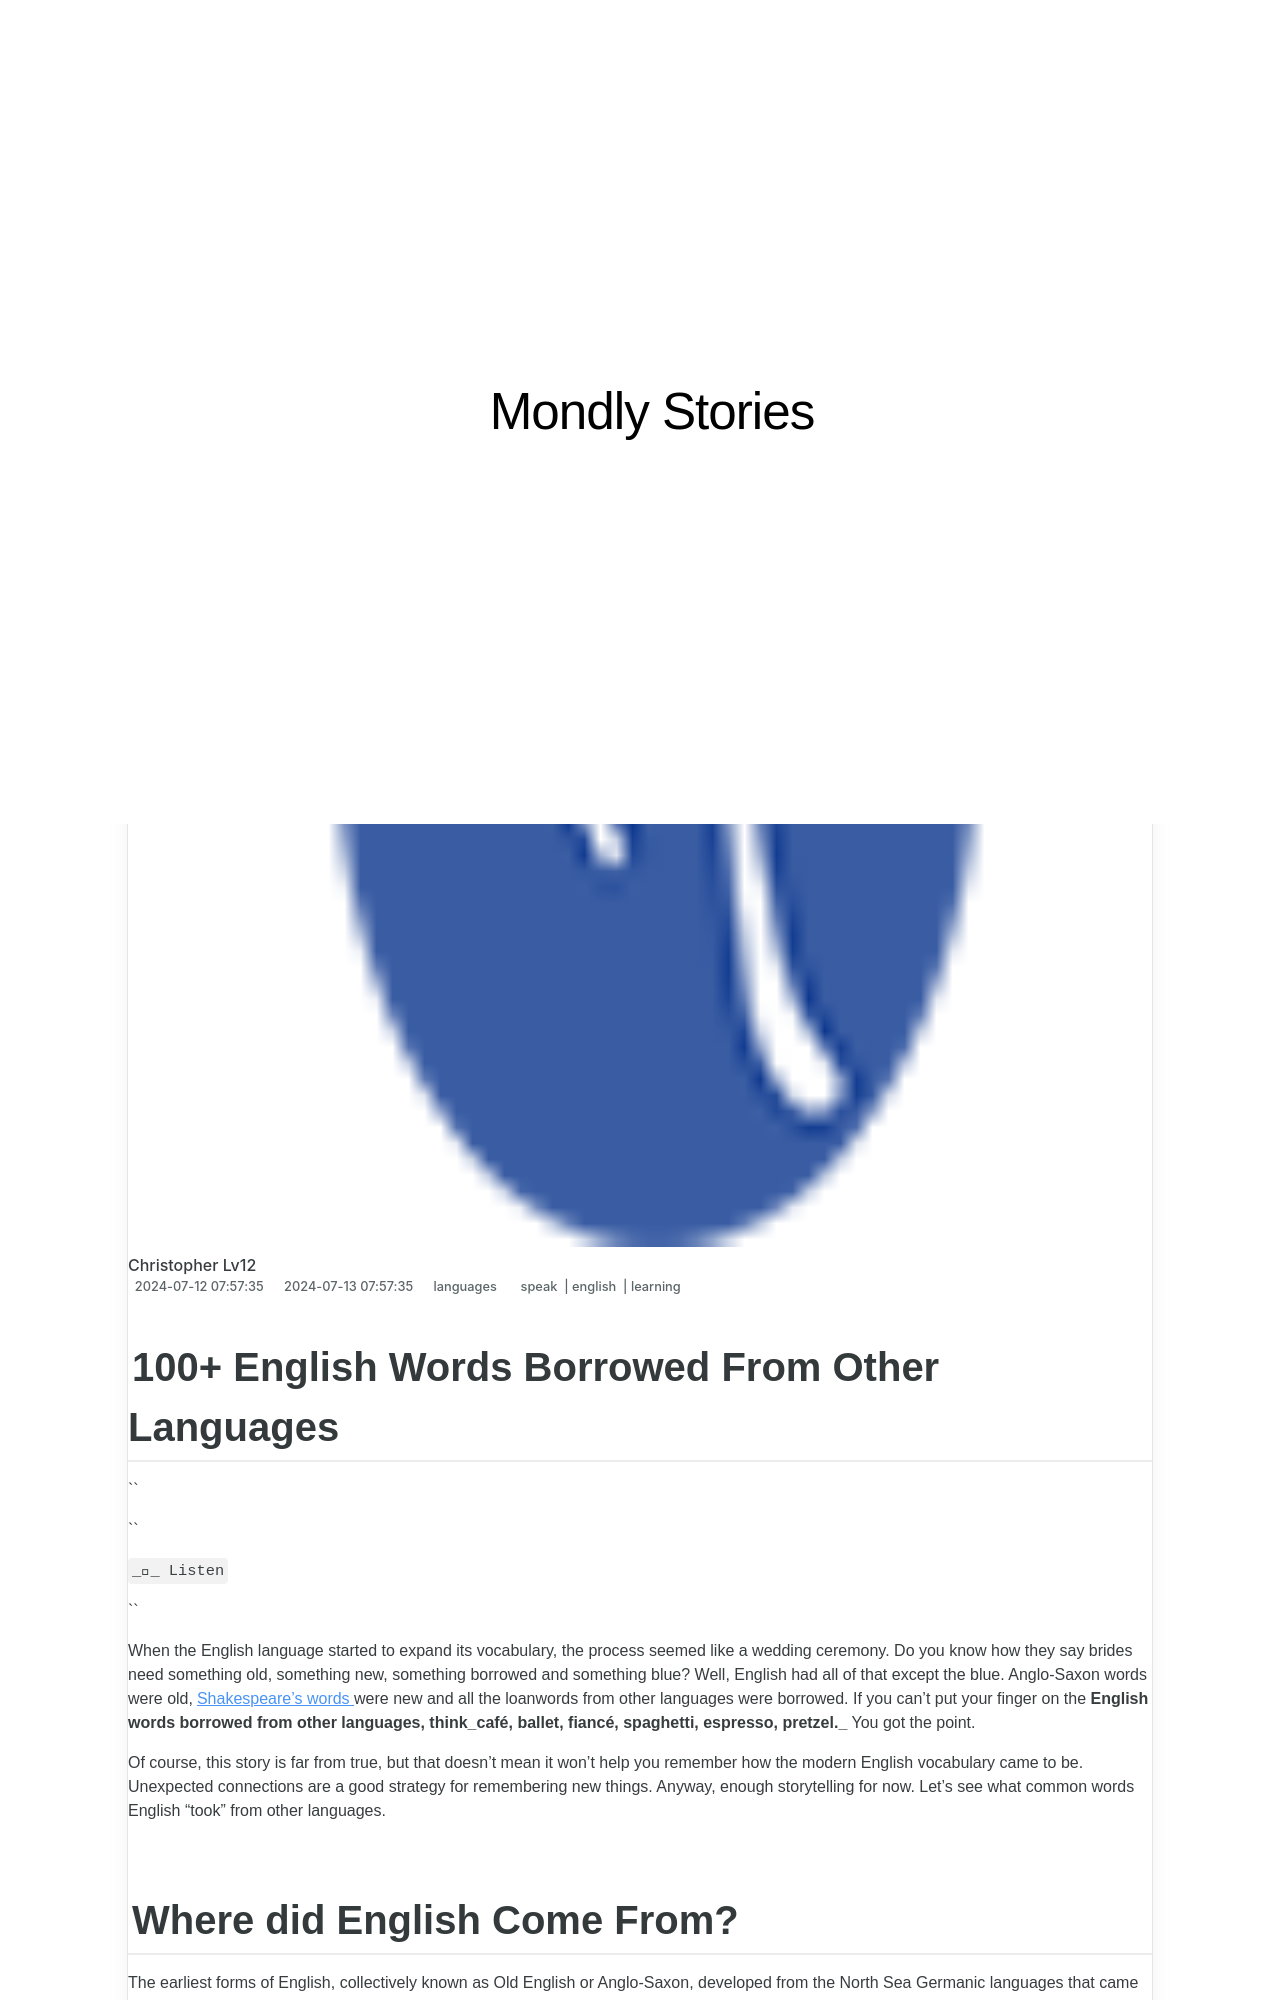

repository: techidaily/site-mondly-stories · page: 100plus-english-words-borrowed-from-other-languages/index.html · generator: jekyll

---
title: 100+ English Words Borrowed From Other Languages
date: 2024-07-12T07:57:35.698Z
updated: 2024-07-13T07:57:35.698Z
tags:
  - speak
  - english
  - learning
categories:
  - languages
description: This Article Describes 100+ English Words Borrowed From Other Languages
excerpt: This Article Describes 100+ English Words Borrowed From Other Languages
keywords: English Language Loanwords,Multilingual Influence on English,Cross-Linguistic Borrowings in English,Linguistic Transference,Polyglot English Vocabulary Growth,Global Lexicon Impact on English Language,International Loanwords Adopted by English Speakers
thumbnail: https://thmb.techidaily.com/b59d364af3f09a7a6d6a7653115b93ded9b0954f81995086020a4612472b77ff.png
---

## 100+ English Words Borrowed From Other Languages

``

``

` __ Listen `

``

 When the English language started to expand its vocabulary, the process seemed like a wedding ceremony. Do you know how they say brides need something old, something new, something borrowed and something blue? Well, English had all of that except the blue. Anglo-Saxon words were old,[Shakespeare’s words](https://shop.mondly.com/affiliate.php?ACCOUNT=ATISTUDI&AFFILIATE=108875&PATH=https://www.mondly.com?AFFILIATE=108875) were new and all the loanwords from other languages were borrowed. If you can’t put your finger on the **English words borrowed from other languages, think_café, ballet, fiancé, spaghetti, espresso, pretzel._**  You got the point.

 Of course, this story is far from true, but that doesn’t mean it won’t help you remember how the modern English vocabulary came to be. Unexpected connections are a good strategy for remembering new things. Anyway, enough storytelling for now. Let’s see what common words English “took” from other languages.
